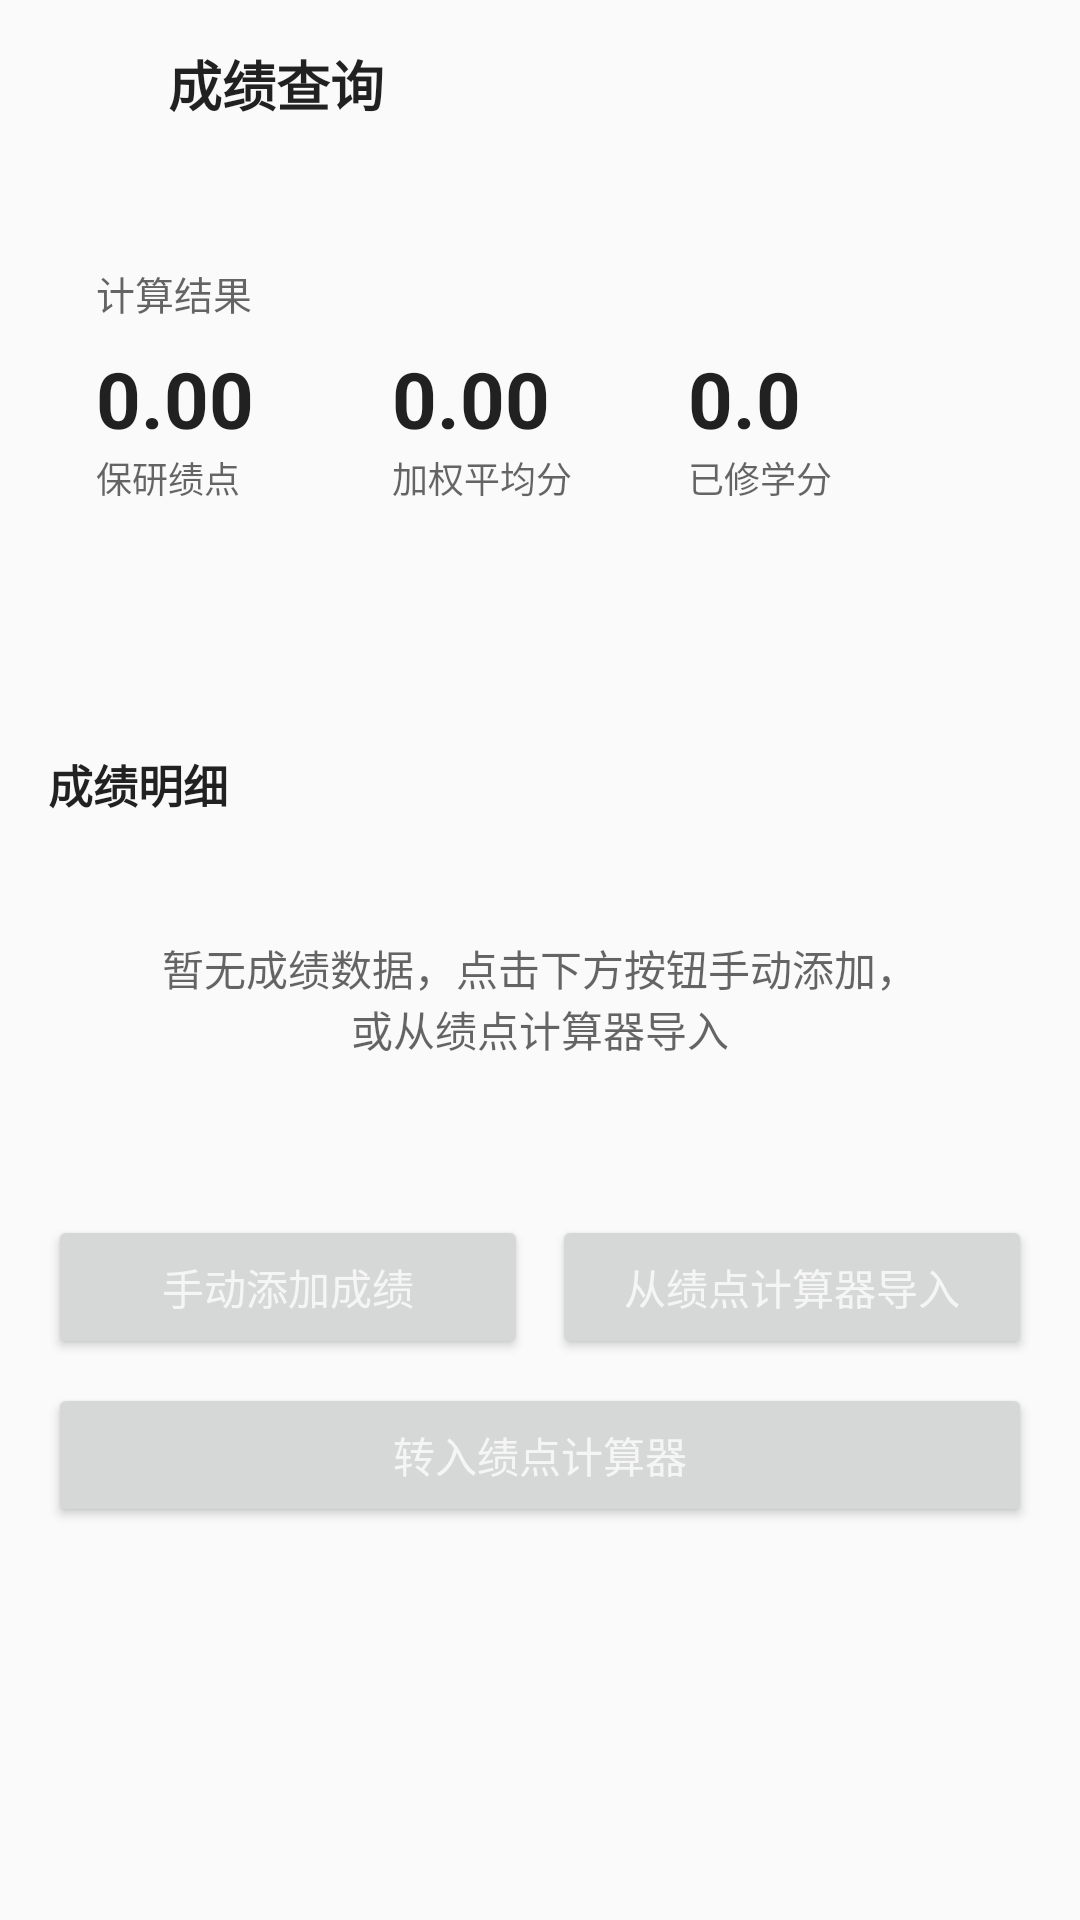

The Android layout XML behind this screen, and the referenced resources:
<!-- AndroidManifest.xml: application theme Theme.AppCompat.Light.NoActionBar -->
<!-- res/layout/activity_grade_inquiry.xml -->
<?xml version="1.0" encoding="utf-8"?>
<LinearLayout xmlns:android="http://schemas.android.com/apk/res/android"
    xmlns:tools="http://schemas.android.com/tools"
    android:id="@+id/gradeRoot"
    android:layout_width="match_parent"
    android:layout_height="match_parent"
    android:orientation="vertical">

    
    <LinearLayout
        android:id="@+id/gradeHeader"
        android:layout_width="match_parent"
        android:layout_height="56dp"
        android:gravity="center_vertical"
        android:orientation="horizontal"
        android:paddingStart="8dp"
        android:paddingEnd="8dp">

        <ImageView
            android:id="@+id/gradeBackBtn"
            android:layout_width="40dp"
            android:layout_height="40dp"
            android:background="?android:attr/selectableItemBackgroundBorderless"
            android:contentDescription="@string/action_close"
            android:padding="8dp"
            android:rotation="180"
            android:src="@drawable/ic_settings_chevron" />

        <TextView
            android:layout_width="0dp"
            android:layout_height="wrap_content"
            android:layout_marginStart="8dp"
            android:layout_weight="1"
            android:text="@string/grade_inquiry_title"
            android:textColor="?android:attr/textColorPrimary"
            android:textSize="18sp"
            android:textStyle="bold" />

    </LinearLayout>

    <ScrollView
        android:layout_width="match_parent"
        android:layout_height="0dp"
        android:layout_weight="1"
        android:fillViewport="true">

        <LinearLayout
            android:layout_width="match_parent"
            android:layout_height="wrap_content"
            android:orientation="vertical"
            android:padding="16dp">

            
            <LinearLayout
                android:id="@+id/gradeSummaryCard"
                style="@style/SettingsCard"
                android:layout_width="match_parent"
                android:layout_height="wrap_content"
                android:orientation="vertical"
                android:padding="16dp">

                <TextView
                    android:layout_width="wrap_content"
                    android:layout_height="wrap_content"
                    android:text="@string/gpa_result_header"
                    android:textColor="?android:attr/textColorSecondary"
                    android:textSize="13sp" />

                <LinearLayout
                    android:layout_width="match_parent"
                    android:layout_height="wrap_content"
                    android:layout_marginTop="8dp"
                    android:orientation="horizontal">

                    <LinearLayout
                        android:layout_width="0dp"
                        android:layout_height="wrap_content"
                        android:layout_weight="1"
                        android:orientation="vertical">

                        <TextView
                            android:id="@+id/gradeSummaryGpa"
                            android:layout_width="wrap_content"
                            android:layout_height="wrap_content"
                            android:text="0.00"
                            android:textColor="?android:attr/textColorPrimary"
                            android:textSize="26sp"
                            android:textStyle="bold" />

                        <TextView
                            android:layout_width="wrap_content"
                            android:layout_height="wrap_content"
                            android:text="@string/gpa_result_gpa"
                            android:textColor="?android:attr/textColorSecondary"
                            android:textSize="12sp" />
                    </LinearLayout>

                    <LinearLayout
                        android:layout_width="0dp"
                        android:layout_height="wrap_content"
                        android:layout_weight="1"
                        android:orientation="vertical">

                        <TextView
                            android:id="@+id/gradeSummaryAvg"
                            android:layout_width="wrap_content"
                            android:layout_height="wrap_content"
                            android:text="0.00"
                            android:textColor="?android:attr/textColorPrimary"
                            android:textSize="26sp"
                            android:textStyle="bold" />

                        <TextView
                            android:layout_width="wrap_content"
                            android:layout_height="wrap_content"
                            android:text="@string/gpa_result_weighted"
                            android:textColor="?android:attr/textColorSecondary"
                            android:textSize="12sp" />
                    </LinearLayout>

                    <LinearLayout
                        android:layout_width="0dp"
                        android:layout_height="wrap_content"
                        android:layout_weight="1"
                        android:orientation="vertical">

                        <TextView
                            android:id="@+id/gradeSummaryCredits"
                            android:layout_width="wrap_content"
                            android:layout_height="wrap_content"
                            android:text="0.0"
                            android:textColor="?android:attr/textColorPrimary"
                            android:textSize="26sp"
                            android:textStyle="bold" />

                        <TextView
                            android:layout_width="wrap_content"
                            android:layout_height="wrap_content"
                            android:text="已修学分"
                            android:textColor="?android:attr/textColorSecondary"
                            android:textSize="12sp" />
                    </LinearLayout>
                </LinearLayout>

                <TextView
                    android:id="@+id/gradeSummaryDetail"
                    android:layout_width="wrap_content"
                    android:layout_height="wrap_content"
                    android:layout_marginTop="10dp"
                    android:textColor="?android:attr/textColorSecondary"
                    android:textSize="12sp" />
            </LinearLayout>

            
            <HorizontalScrollView
                android:layout_width="match_parent"
                android:layout_height="wrap_content"
                android:layout_marginTop="12dp"
                android:scrollbars="none">

                <LinearLayout
                    android:id="@+id/gradeSemesterChips"
                    android:layout_width="wrap_content"
                    android:layout_height="wrap_content"
                    android:orientation="horizontal" />
            </HorizontalScrollView>

            
            <TextView
                android:layout_width="wrap_content"
                android:layout_height="wrap_content"
                android:layout_marginTop="16dp"
                android:layout_marginBottom="8dp"
                android:text="成绩明细"
                android:textColor="?android:attr/textColorPrimary"
                android:textSize="15sp"
                android:textStyle="bold" />

            <TextView
                android:id="@+id/gradeEmptyHint"
                android:layout_width="match_parent"
                android:layout_height="wrap_content"
                android:gravity="center"
                android:padding="32dp"
                android:text="@string/grade_empty_hint"
                android:textColor="?android:attr/textColorSecondary"
                android:textSize="14sp" />

            <LinearLayout
                android:id="@+id/gradeListContainer"
                android:layout_width="match_parent"
                android:layout_height="wrap_content"
                android:orientation="vertical" />

            
            <LinearLayout
                android:layout_width="match_parent"
                android:layout_height="wrap_content"
                android:layout_marginTop="20dp"
                android:orientation="vertical">

                <LinearLayout
                    android:layout_width="match_parent"
                    android:layout_height="wrap_content"
                    android:orientation="horizontal">

                    <Button
                        android:id="@+id/gradeAddBtn"
                        style="@style/SettingsSecondaryButton"
                        android:layout_width="0dp"
                        android:layout_height="wrap_content"
                        android:layout_weight="1"
                        android:text="@string/grade_add_button" />

                    <Button
                        android:id="@+id/gradeFromGpaBtn"
                        style="@style/SettingsSecondaryButton"
                        android:layout_width="0dp"
                        android:layout_height="wrap_content"
                        android:layout_marginStart="8dp"
                        android:layout_weight="1"
                        android:text="@string/grade_sync_from_gpa" />
                </LinearLayout>

                <Button
                    android:id="@+id/gradeToGpaBtn"
                    style="@style/SettingsSecondaryButton"
                    android:layout_width="match_parent"
                    android:layout_height="wrap_content"
                    android:layout_marginTop="8dp"
                    android:text="@string/grade_send_to_gpa" />
            </LinearLayout>

        </LinearLayout>
    </ScrollView>
</LinearLayout>
<!-- resources referenced by this layout -->
<resources>
  <string name="action_close">关闭</string>
  <string name="gpa_result_gpa">保研绩点</string>
  <string name="gpa_result_header">计算结果</string>
  <string name="gpa_result_weighted">加权平均分</string>
  <string name="grade_add_button">手动添加成绩</string>
  <string name="grade_empty_hint">暂无成绩数据，点击下方按钮手动添加，或从绩点计算器导入</string>
  <string name="grade_inquiry_title">成绩查询</string>
  <string name="grade_send_to_gpa">转入绩点计算器</string>
  <string name="grade_sync_from_gpa">从绩点计算器导入</string>
  <style name="SettingsCard">
          <item name="android:layout_width">match_parent</item>
          <item name="android:layout_height">wrap_content</item>
          <item name="android:orientation">vertical</item>
          <item name="android:padding">14dp</item>
          <item name="android:layout_marginBottom">12dp</item>
      </style>
  <style name="SettingsSecondaryButton" parent="Widget.AppCompat.Button">
          <item name="android:layout_height">46dp</item>
          <item name="android:textColor">?attr/colorPrimary</item>
          <item name="android:textSize">14sp</item>
      </style>
</resources>
